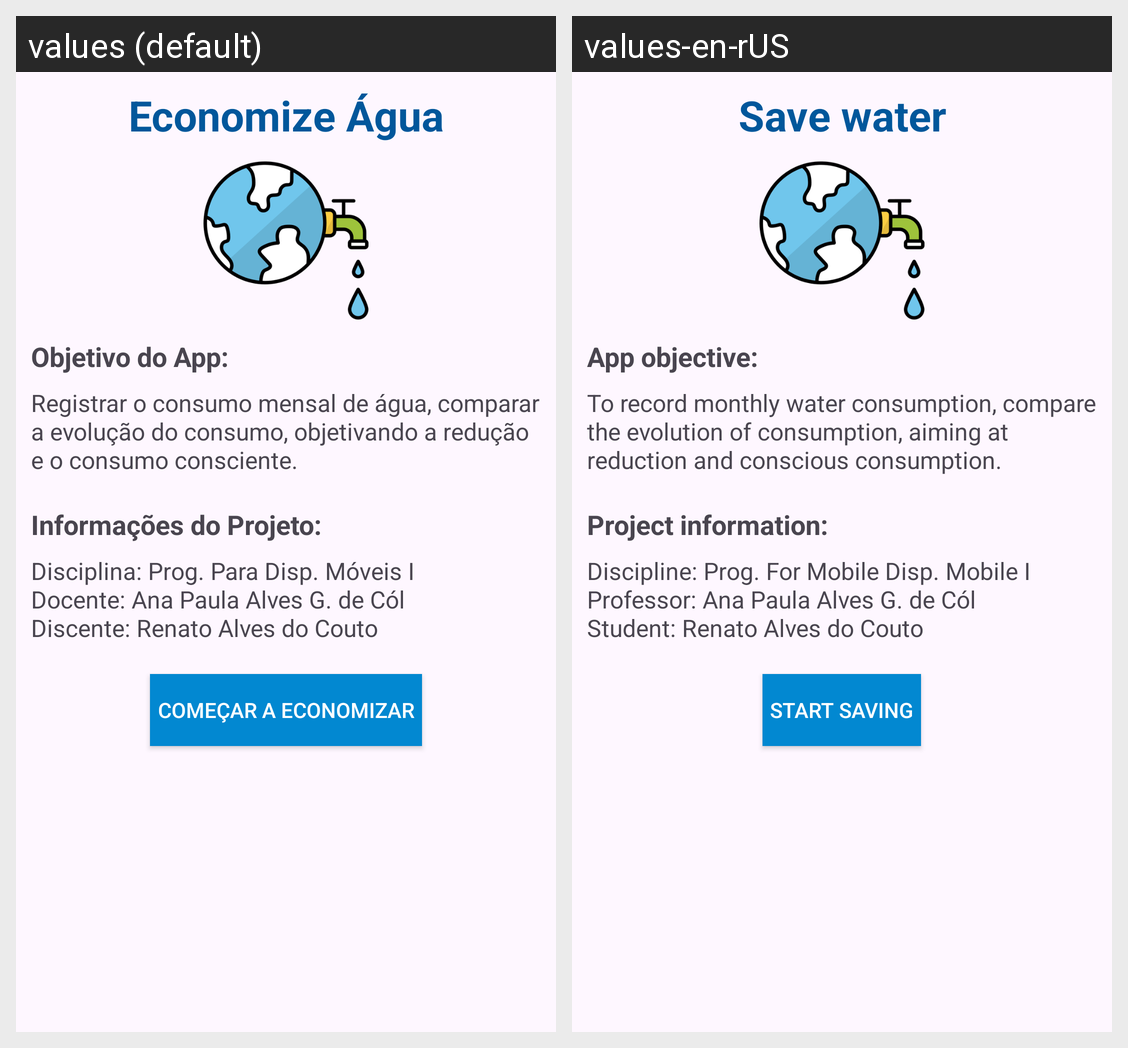

The Android screen above is rendered under two locales of the same app. Produce the string resources it draws, with the default and per-locale values.
Android screen res/layout/fragment_informacao.xml rendered under 2 locales, left to right: values (default), values-en-rUS. Device: Nexus 5 (rendered at 1080×1920; each locale shown at half size, 540×960, under a caption strip naming it); theme Theme.RenatoAlvesDoCouto_MonitoreSeuConsumo.
Strings drawn on this screen, with the default value and each locale's value (text and hints the layout hard-codes, and strings that could not be matched under every locale, appear in the picture but are not listed):

economize_agua
  values: Economize Água
  values-en-rUS: Save water

objetivo_do_app
  values: Objetivo do App:
  values-en-rUS: App objective:

ab_app_texto
  values: Registrar o consumo mensal de água, comparar a evolução do consumo, objetivando a redução e o consumo consciente.
  values-en-rUS: To record monthly water consumption, compare the evolution of consumption, aiming at reduction and conscious consumption.

informacoes_do_projeto
  values: Informações do Projeto:
  values-en-rUS: Project information:

inf_app_texto
  values: Disciplina: Prog. Para Disp. Móveis I
      Docente: Ana Paula Alves G. de Cól
      Discente: Renato Alves do Couto
  values-en-rUS: Discipline: Prog. For Mobile Disp. Mobile I
      Professor: Ana Paula Alves G. de Cól
      Student: Renato Alves do Couto

comecar_economizar_btn
  values: Começar a Economizar
  values-en-rUS: Start saving
